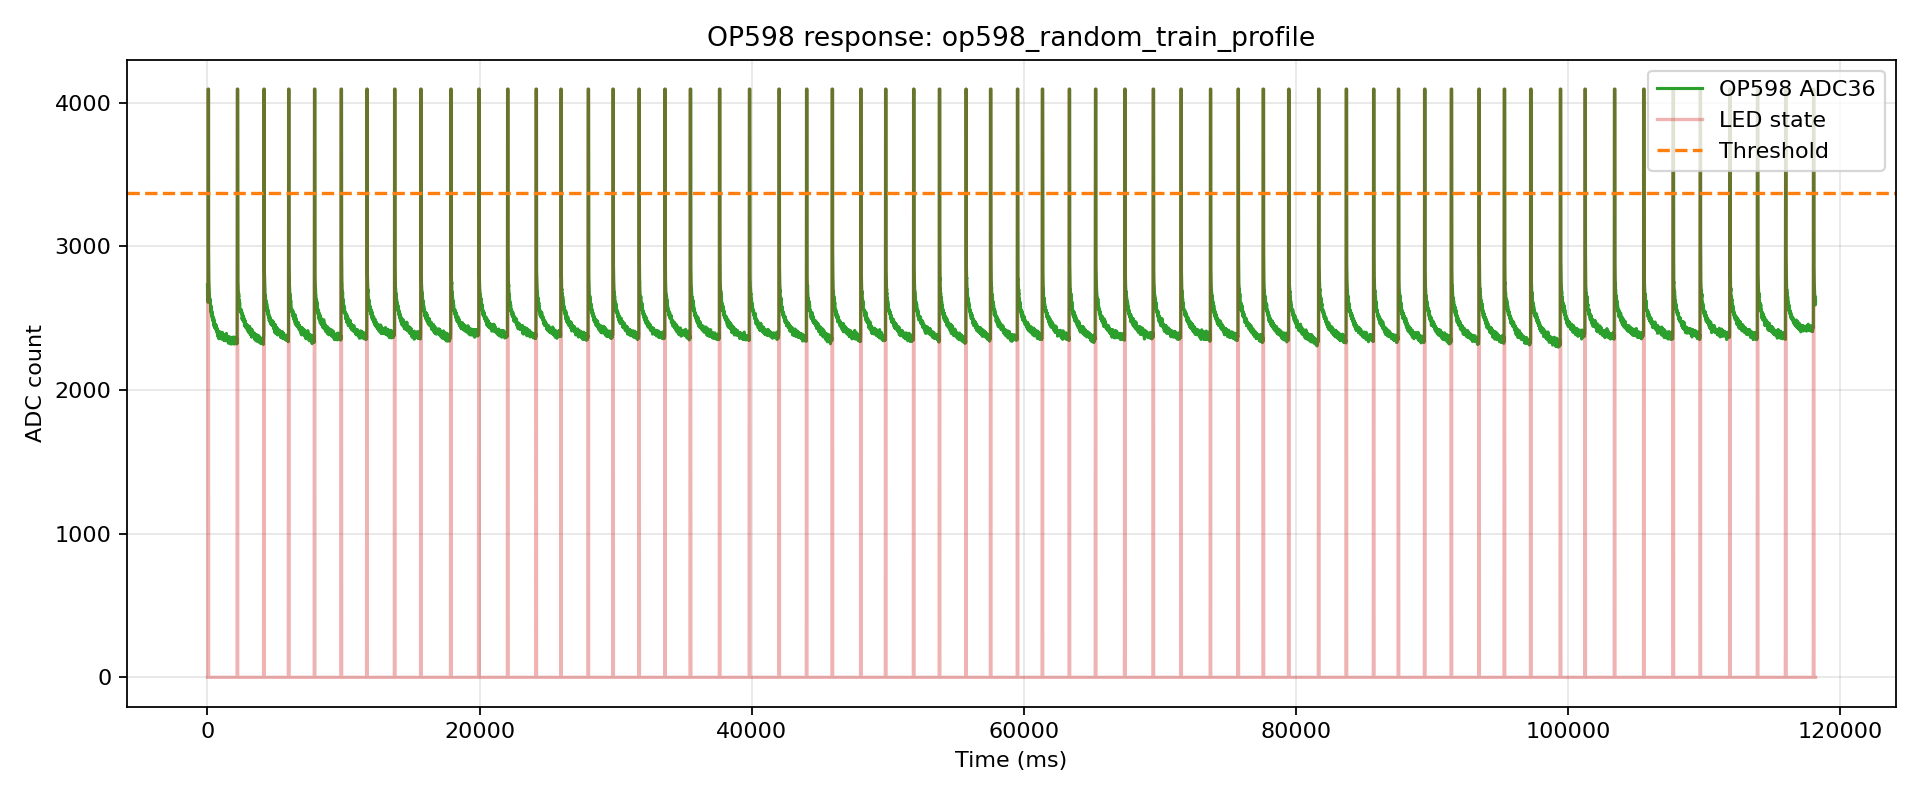

Source data for this figure (header and first rows):
index, t_us, t_ms, adc, led, phase, pulse_index
0, 106, 0.106, 2734, 0, pre, -1
1, 3984, 3.984, 2653, 0, pre, -1
2, 16713, 16.71, 2646, 0, pre, -1
3, 20367, 20.37, 2657, 0, pre, -1
4, 24028, 24.03, 2623, 0, pre, -1
5, 27688, 27.69, 2637, 0, pre, -1
6, 36718, 36.72, 2611, 0, pre, -1
7, 40390, 40.39, 2654, 1, pulse, 0
8, 46726, 46.73, 4095, 1, pulse, 0
9, 56706, 56.71, 4095, 1, pulse, 0
10, 60377, 60.38, 4095, 1, pulse, 0
11, 66705, 66.7, 4095, 1, pulse, 0
12, 76712, 76.71, 4095, 1, pulse, 0
13, 80382, 80.38, 4095, 0, gap, 0
14, 84269, 84.27, 2977, 0, gap, 0
15, 96709, 96.71, 2832, 0, gap, 0
16, 100462, 100.5, 2775, 0, gap, 0
17, 104195, 104.2, 2769, 0, gap, 0
18, 116716, 116.7, 2738, 0, gap, 0
19, 120461, 120.5, 2721, 0, gap, 0
20, 124213, 124.2, 2704, 0, gap, 0
21, 127963, 128, 2698, 0, gap, 0
22, 136718, 136.7, 2682, 0, gap, 0
23, 140480, 140.5, 2667, 0, gap, 0
24, 146718, 146.7, 2646, 0, gap, 0
25, 156710, 156.7, 2642, 0, gap, 0
26, 160498, 160.5, 2627, 0, gap, 0
27, 166709, 166.7, 2638, 0, gap, 0
28, 176717, 176.7, 2634, 0, gap, 0
29, 180495, 180.5, 2621, 0, gap, 0
30, 184286, 184.3, 2624, 0, gap, 0
31, 196710, 196.7, 2625, 0, gap, 0
32, 200518, 200.5, 2607, 0, gap, 0
33, 204306, 204.3, 2614, 0, gap, 0
34, 216716, 216.7, 2611, 0, gap, 0
35, 220516, 220.5, 2609, 0, gap, 0
36, 224323, 224.3, 2592, 0, gap, 0
37, 228127, 228.1, 2559, 0, gap, 0
38, 236718, 236.7, 2593, 0, gap, 0
39, 240534, 240.5, 2559, 0, gap, 0
40, 246718, 246.7, 2582, 0, gap, 0
41, 256710, 256.7, 2549, 0, gap, 0
42, 260567, 260.6, 2559, 0, gap, 0
43, 266709, 266.7, 2549, 0, gap, 0
44, 276717, 276.7, 2544, 0, gap, 0
45, 280569, 280.6, 2533, 0, gap, 0
46, 284429, 284.4, 2544, 0, gap, 0
47, 296709, 296.7, 2547, 0, gap, 0
48, 300592, 300.6, 2546, 0, gap, 0
49, 304450, 304.4, 2545, 0, gap, 0
50, 316716, 316.7, 2523, 0, gap, 0
51, 320588, 320.6, 2544, 0, gap, 0
52, 324472, 324.5, 2549, 0, gap, 0
53, 328356, 328.4, 2515, 0, gap, 0
54, 336718, 336.7, 2534, 0, gap, 0
55, 340607, 340.6, 2527, 0, gap, 0
56, 346718, 346.7, 2531, 0, gap, 0
57, 356710, 356.7, 2506, 0, gap, 0
58, 360625, 360.6, 2496, 0, gap, 0
59, 366709, 366.7, 2528, 0, gap, 0
... 17,474 more rows
